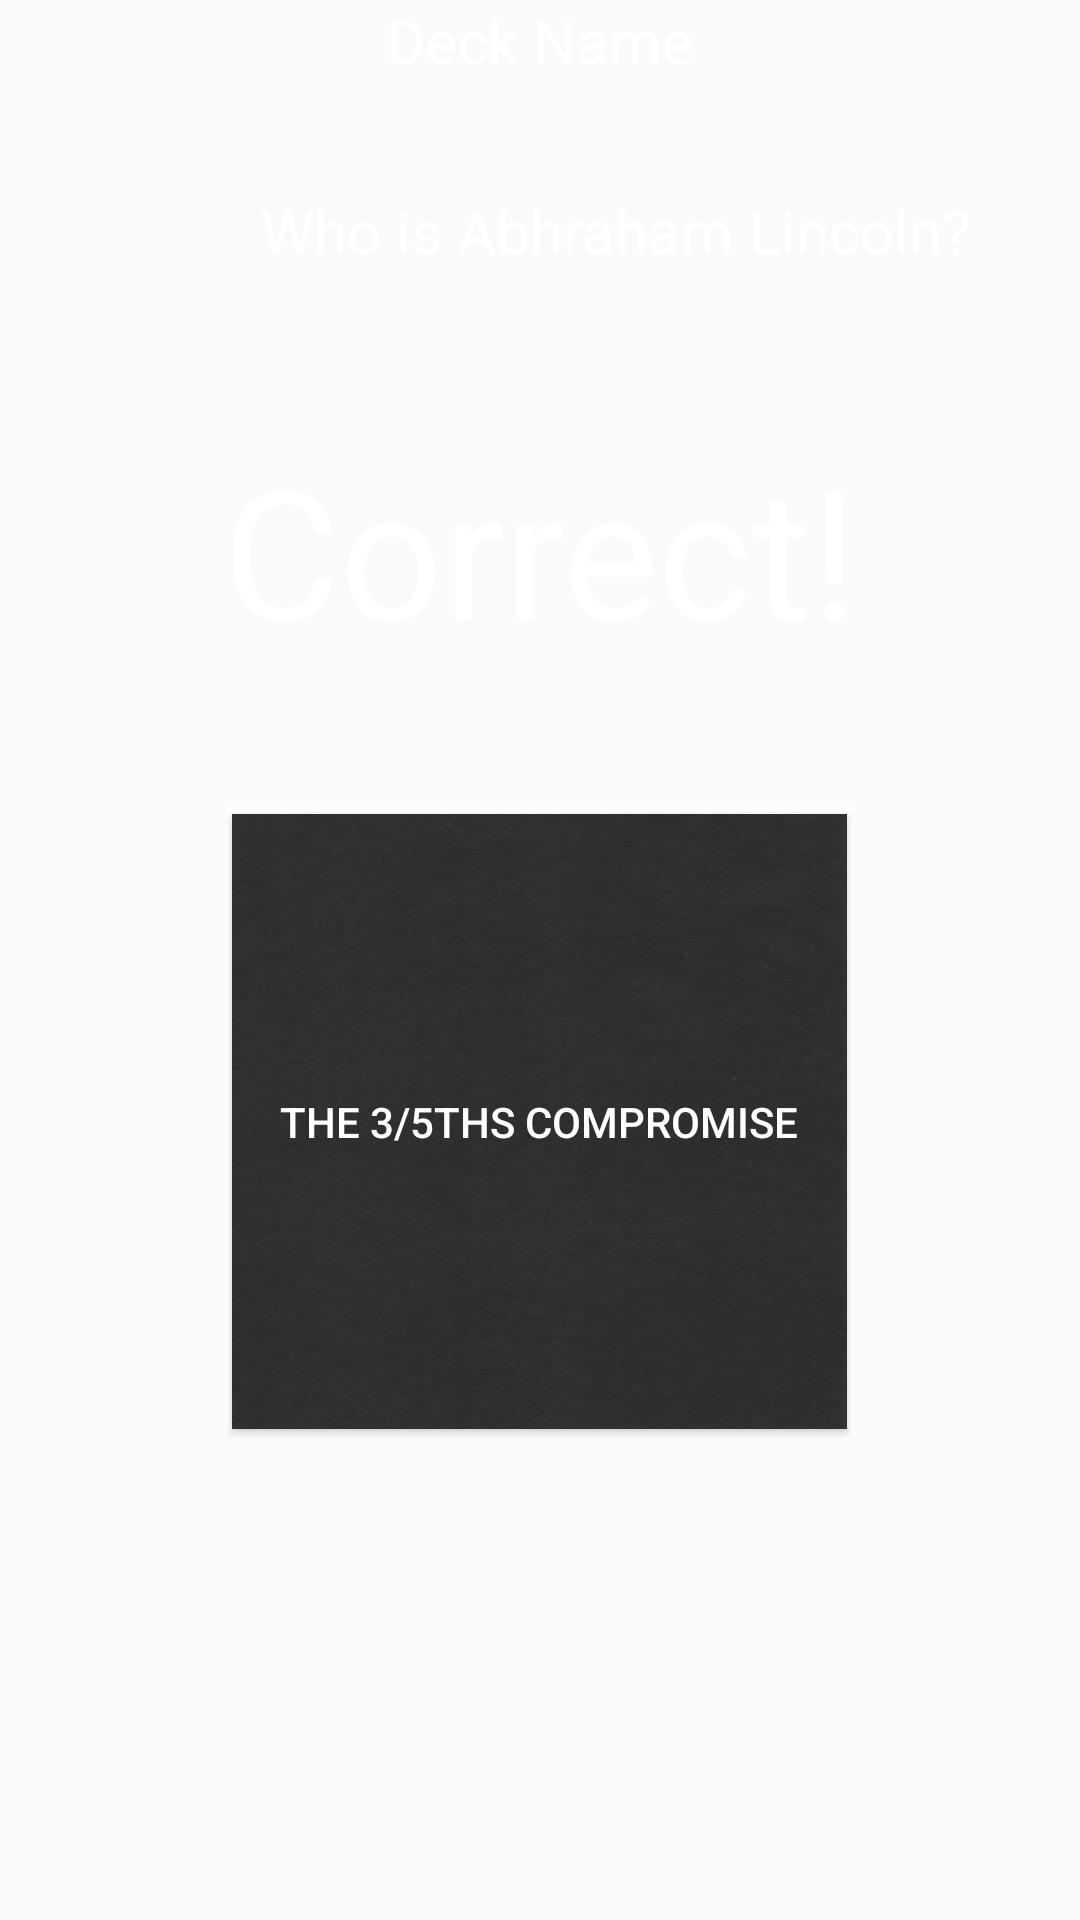

Android layout source for this screen:
<!-- AndroidManifest.xml: application theme AppTheme -->
<!-- res/layout/activity_quiz_mode_answer.xml -->
<?xml version="1.0" encoding="utf-8"?>
<android.support.constraint.ConstraintLayout xmlns:android="http://schemas.android.com/apk/res/android"
    xmlns:app="http://schemas.android.com/apk/res-auto"
    xmlns:tools="http://schemas.android.com/tools"
    android:layout_width="match_parent"
    android:layout_height="match_parent"
    tools:context="com.tool.flashcard.flashcardtool.QuizModeAnswer">

    <LinearLayout
        android:layout_width="match_parent"
        android:layout_height="match_parent"
        android:orientation="vertical"
        app:layout_constraintBottom_toBottomOf="parent"
        app:layout_constraintEnd_toEndOf="parent"
        app:layout_constraintStart_toStartOf="parent"
        app:layout_constraintTop_toTopOf="parent">

        <TextView
            android:id="@+id/deckName"
            android:layout_width="match_parent"
            android:layout_height="wrap_content"
            android:gravity="center"
            android:text="Deck Name"
            android:textColor="@color/textColorDark"
            android:textSize="20sp" />

        <TextView
            android:id="@+id/question"
            android:layout_width="410dp"
            android:layout_height="100dp"
            android:gravity="center"
            android:text="@string/DefaultQuestion"
            android:textColor="@color/textColorDark"
            android:textSize="20sp" />

        <android.support.constraint.ConstraintLayout
            android:layout_width="410dp"
            android:layout_height="410dp"
            android:layout_gravity="center"
            android:gravity="center">

            <FrameLayout
                android:layout_width="210dp"
                android:layout_height="210dp"
                android:layout_gravity="center"
                android:layout_marginBottom="8dp"
                android:layout_marginEnd="8dp"
                android:layout_marginStart="8dp"
                android:layout_marginTop="92dp"
                android:background="@color/cardview_light_background"
                android:gravity="center"
                app:layout_constraintBottom_toBottomOf="parent"
                app:layout_constraintEnd_toEndOf="parent"
                app:layout_constraintStart_toStartOf="parent"
                app:layout_constraintTop_toTopOf="parent">


                <Button
                    android:id="@+id/buttonAnswer"
                    android:layout_width="205dp"
                    android:layout_height="205dp"
                    android:layout_gravity="center"
                    android:background="@drawable/blackcard"
                    android:gravity="center"
                    android:text="@string/DefaultAnswer"
                    android:textColor="@color/textColorDark"
                    app:layout_constraintBottom_toBottomOf="parent"
                    app:layout_constraintEnd_toEndOf="parent"
                    app:layout_constraintStart_toStartOf="parent" />
            </FrameLayout>

            <TextView
                android:id="@+id/correctAnswer"
                android:layout_width="0dp"
                android:layout_height="wrap_content"
                android:layout_marginTop="16dp"
                android:gravity="center"
                android:text="Correct!"
                android:textColor="@color/textColorDark"
                android:textSize="60sp"
                app:layout_constraintEnd_toEndOf="parent"
                app:layout_constraintStart_toStartOf="parent"
                app:layout_constraintTop_toTopOf="parent" />

        </android.support.constraint.ConstraintLayout>

    </LinearLayout>

</android.support.constraint.ConstraintLayout>
<!-- resources referenced by this layout -->
<resources>
  <color name="textColorDark">#FFFFFF</color>
  <!-- drawable blackcard: jpg bitmap (drawable, 7869 bytes) -->
  <string name="DefaultAnswer">The 3/5ths compromise</string>
  <string name="DefaultQuestion">Who is Abhraham Lincoln?</string>
  <style name="AppTheme" parent="Theme.AppCompat.DayNight.DarkActionBar">
          
          <item name="colorPrimary">@color/colorPrimary</item>
          <item name="colorPrimaryDark">@color/colorPrimaryDark</item>
          <item name="colorAccent">@color/colorAccent</item>
          <item name="android:textColorPrimary">@color/textColorPrimary</item>
      </style>
  <color name="colorPrimary">#3F51B5</color>
  <color name="colorPrimaryDark">#303F9F</color>
  <color name="colorAccent">#FF4081</color>
  <color name="textColorPrimary">#000000</color>
</resources>
